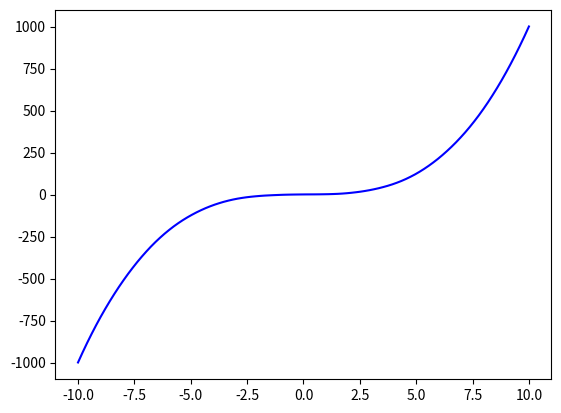

Python code for this plot: (Note: this script raises an exception after producing the figure.)
__all__ = ['RBFN']

import numpy as np


class RBFN(object):

	def __init__(self, hidden_shape, sigma_g=1.0, sigma_l=1.0, alpha=0.5, mode='lorz'):
		"""
		Radial Basis function network for Gaussian, Lorentz, Pseudo-Voight
		https://en.wikipedia.org/wiki/Radial_basis_function_network
		
		Parameters
		----------
		hidden_shape: int
			Number of functions in the hidden-layyer
		sigma_g: float
			Starting FHMW of the Gaussian
		sigma_l: float
			Starting FHMW of the Lorentzian
		alpha: float
			Starting mixture of Gaussian and Lorentzian Contribution 
		mode: str
			Kind of Kernel-Function
		"""
		self.hidden_shape = hidden_shape
		self.mode = mode
		self.sigma_g = np.full(hidden_shape, sigma_g)
		self.sigma_l = np.full(hidden_shape, sigma_l)
		self.alpha = np.full(hidden_shape, alpha)
		self.centers = None
		self.weights = None

	def _kernel_function_gaussian(self, sigma_g, center, data_point, ampl=1.):
		"""
		Gaussian distribution
		https://en.wikipedia.org/wiki/Normal_distribution

		f(x\mid \mu ,\sigma ^{2})={\frac {1}{\sqrt {2\pi \sigma ^{2}}}}e^{-{\frac {(x-\mu )^{2}}{2\sigma ^{2}}}}
		"""
		return ampl / (sigma_g * np.sqrt(2 * np.pi)) * np.exp(-1 / (2 * sigma_g) ** 2
		                                                      * np.linalg.norm(center - data_point) ** 2)

	def _kernel_function_lorentzian(self, sigma_l, center, data_point, ampl=1.):
		"""
		Cauchy distribution
		https://en.wikipedia.org/wiki/Cauchy_distribution

		f(x;x_{0},\gamma )={1 \over \pi \gamma }\left[{\gamma ^{2} \over (x-x_{0})^{2}+\gamma ^{2}}\right]
		"""
		return ampl / np.pi * np.divide(sigma_l, np.linalg.norm(center - data_point) ** 2 + sigma_l ** 2)

	def _kernel_function_pseudovoigt(self, alpha, sigma_g, sigma_l, center, data_point, ampl):
		"""
		Pseudo-Voigt distribution
		https://en.wikipedia.org/wiki/Voigt_profile

		{\displaystyle V_{p}(x)=\eta \cdot L(x,f)+(1-\eta )\cdot G(x,f)} \; \text{with} \; 0 < \eta < 1
		"""
		return (1 - alpha) * self._kernel_function_gaussian(sigma_g, center, data_point, ampl) \
		       + alpha * self._kernel_function_lorentzian(sigma_l, center, data_point, ampl)

	def _calculate_interpolation_matrix(self, X):
		"""
		Calculates interpolation matrix using a kernel_function

		Parameters
		---------
			X: float-array (1D)
				Training data

		Returns
		------
			G: Interpolation matrix
		"""
		G = np.zeros((len(X), self.hidden_shape))
		for data_point_arg, data_point in enumerate(X):
			for center_arg, center in enumerate(self.centers):
				if self.mode == 'gaus':
					G[data_point_arg, center_arg] = self._kernel_function_gaussian(self.sigma_g[center_arg], center,
					                                                               data_point, self.ampls[center_arg])
				elif self.mode == 'lorz':
					G[data_point_arg, center_arg] = self._kernel_function_lorentzian(self.sigma_l[center_arg], center,
					                                                                 data_point, self.ampls[center_arg])
				elif self.mode == 'psed':
					G[data_point_arg, center_arg] = self._kernel_function_pseudovoigt(self.alpha[center_arg],
					                                                                  self.sigma_g[center_arg],
					                                                                  self.sigma_l[center_arg], center,
					                                                                  data_point,
					                                                                  self.ampls[center_arg])
		return G

	def _select_centers(self, X):
		"""
		Initial generation of the center-guess

		Parameters
		----------
		X: float-array
			Training data

		Returns
		-------
		centers: float-array
			Ranadom ceneters with length and shape of X
		"""
		random_args = np.random.choice(len(X), self.hidden_shape)
		centers = X[random_args]
		return centers

	def _select_ampl(self, y):
		"""
		Initial generation of the center-guess

		Parameters
		----------
		y: float-array (1D)
			Training data

		Returns
		-------
		ampls: float-array (1D)
			Ranadom amplitudes with length and shape of y
		"""
		random_args = np.random.choice(len(y), self.hidden_shape)
		ampls = y[random_args]
		return ampls

	def fit(self, X, y):
		"""
		Fits weights using linear regression
		{\mathbf  {w}}={\mathbf  {G}}^{{-1}}{\mathbf  {y}}

		Parameters
		---------
		X: float
			training samples
		y: float
			targets

		Returns
		--------
		self.weights: float
			updated weight-coefficients
		"""
		self.centers = self._select_centers(X)
		self.ampls = self._select_ampl(y)
		G = self._calculate_interpolation_matrix(X)
		self.weights = np.dot(np.linalg.pinv(G), y)

	def predict(self, X):
		"""
		Prediction via Grid-Intervall

		Parameters
		---------
		X: float
			training samples
		"""
		G = self._calculate_interpolation_matrix(X)
		predictions = np.dot(G, self.weights)
		return predictions

	def _scf_correction(self, Y, y_pred, damp=[1., 1.]):
		"""
		Self Consistent Field Convergence-Correction (SCF-CC)

		Parameters
		----------
		Y: float
			targets
		y_pred: float
			predicted new targets
		damp: float-list
			Damping factors for gradient and difference

		Returns
		-------
		diff: float
			Numerical damped difference
		grad: float
			Numerical damped gradient
		"""
		diff = damp[0] * np.subtract(Y, y_pred).mean(axis=None)
		grad = damp[1] * np.gradient(np.subtract(Y, y_pred)).mean(axis=None)
		return diff, grad

	def scf(self, X, y, conv_min=10e-3, max_iter=500, damp=[1., 1.]):
		"""
		Self Consistent Field Cycle (SCF-C)

		Parameters
		----------
		X: float
			training samples
		y: float
			targets
		conv_min: float
			convergence-limit of the SCF-Cycle
		max_iter: int
			Maximum numbers of iterations
		damp: float-list
			Damping factors for gradient and difference

		Returns:
		--------
		y_pred: float
			predicted new targets
		mse: float
			Mean squared error
		sigma_g: float as part of a list
			FHMW of the Gaussian-Distribution
		sigma_l: float as part of a list
			FHMW of the Lorentzian-Distribution
		alpha: float as part of a list
			Weighting factor between Gaussian- and Lorentzian-Distribution
		status: bool
			False for not converged, True for converged
		"""
		# Init-Phase
		self.fit(X=X, y=y)
		y_pred = self.predict(X=X)

		print("#\tMSE\t\tDifference\tGradient")
		for i in range(max_iter):
			mse = (np.square(y_pred - y)).mean(axis=None)

			if mse <= conv_min:
				print("Converged!")
				return y_pred, mse, [self.sigma_g, self.sigma_l, self.alpha], True
				break
			else:
				diff, grad = self._scf_correction(y, y_pred, damp=damp)
				print("{}\t{:2.5f}\t{:2.8f}\t{:2.8f}".format(i + 1, mse, diff, grad))
				if not np.isnan(diff) and not np.isnan(grad):
					self.centers += -diff - grad
					self.ampls += -diff - grad
					if self.mode == 'gaus':
						self.sigma_g += -diff - grad
					elif self.mode == 'lorz':
						self.sigma_l += -diff - grad
					elif self.mode == 'psed':
						self.alpha += -diff - grad
						self.sigma_g += -diff - grad
						self.sigma_l += -diff - grad

					G = self._calculate_interpolation_matrix(X)
					self.weights = np.dot(np.linalg.pinv(G), y)
					y_pred = np.dot(G, self.weights)
		print("Not Converged!")
		return y_pred, mse, [self.sigma_g, self.sigma_l, self.alpha], False


if __name__ == '__main__':
	import matplotlib.pyplot as plt

	# example I
	if 1:
		# generating data
		x = np.linspace(-10, 10, 100)
		y = np.sin(x) + np.cos(x) ** 2 + np.random.uniform(-0.1, 0.1, 100) + x ** 3

		# fitting RBF-Network with data
		model = RBFN(hidden_shape=13, sigma_g=1., mode='psed')

		# model.fit(x, y)

		y_pred = model.scf(x, y)

		# plotting 1D interpolation
		plt.plot(x, y, 'b-', label='real')
		plt.plot(x, y_pred, 'r-', label='fit')
		plt.legend(loc='best')
		plt.title('Interpolation using a RBFN')

		plt.show()
